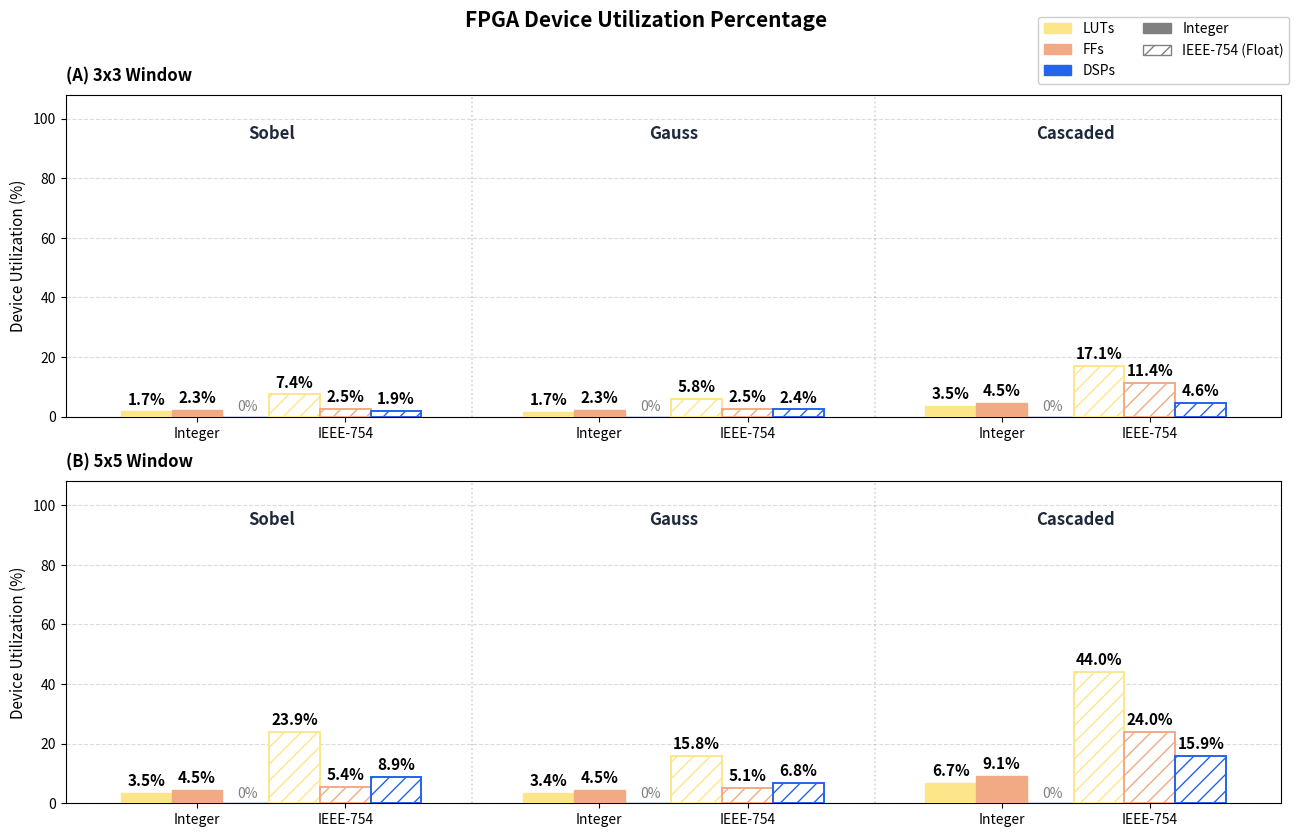
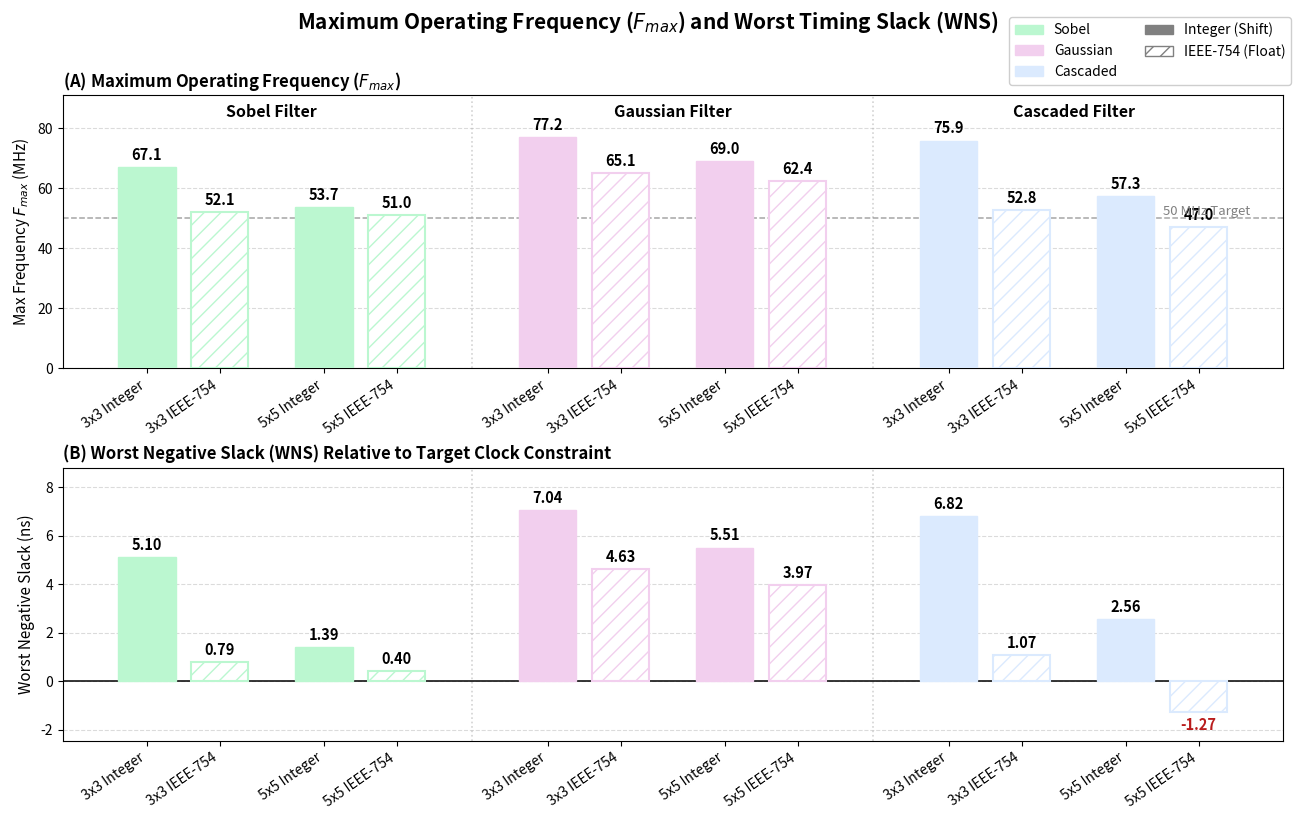

Python code for these plots, in order:
import matplotlib.pyplot as plt
import numpy as np
import matplotlib.patches as mpatches

colors = ['#BBF7D0', '#F2CFEE', '#DBEAFE', '#FDE68A', '#2563EB', '#F2AA84', '#F0BB54', '#E59EDD', '#00B050']

color_dict = {
    'Sobel': colors[0],  
    'Gauss': colors[1],  
    'Cascaded': colors[2]
}

# ==============================================================================
# PLOT 1: Device Utilization (%)
# ==============================================================================


LUT_sobel = [ 2340, 10025, 4677, 32232]
FF_sobel  = [6092, 6716, 12173, 14556]
DSP_sobel = [0, 14, 0, 66]

LUT_gauss = [ 2316, 7864, 4544, 21200]
FF_gauss  = [6093, 6666, 12173, 13738]
DSP_gauss = [0, 18, 0, 50]

LUT_casc  =  [ 4721, 23008, 9028, 59267]
FF_casc   = [12233, 30705, 24482, 64667]
DSP_casc  = [0, 34, 0, 118]



# Standard device capacity (Artix-7 XC7A100T)
LUT_t = 134600
FF_t  = 269200
DSP_t = 740

# Larger device capacity (Target only for Cascaded 5x5 IEEE, index 3)
l_LUT_t = 134600
l_FF_t  = 269200
l_DSP_t = 740

# Per-element normalization arrays for Cascaded
casc_lut_totals = np.array([LUT_t, LUT_t, LUT_t, l_LUT_t])
casc_ff_totals  = np.array([FF_t,  FF_t,  FF_t,  l_FF_t])
casc_dsp_totals = np.array([DSP_t, DSP_t, DSP_t, l_DSP_t])

# Convert to % of device capacity
pct_data = {
    'Sobel': {
        'LUT': (np.array(LUT_sobel) / LUT_t) * 100,
        'FF':  (np.array(FF_sobel) / FF_t) * 100,
        'DSP': (np.array(DSP_sobel) / DSP_t) * 100,
    },
    'Gauss': {
        'LUT': (np.array(LUT_gauss) / LUT_t) * 100,
        'FF':  (np.array(FF_gauss) / FF_t) * 100,
        'DSP': (np.array(DSP_gauss) / DSP_t) * 100,
    },
    'Cascaded': {
        'LUT': (np.array(LUT_casc) / casc_lut_totals) * 100,
        'FF':  (np.array(FF_casc) / casc_ff_totals) * 100,
        'DSP': (np.array(DSP_casc) / casc_dsp_totals) * 100,
    },
}

res_colors = {
    'LUT': colors[3], 
    'FF':  colors[5], 
    'DSP': colors[4]  
}

filters = ['Sobel', 'Gauss', 'Cascaded']
width = 0.24  

fig1, (ax_3x3, ax_5x5) = plt.subplots(2, 1, figsize=(13, 8.5), dpi=150, sharey=True)
fig1.subplots_adjust(hspace=0.35)

def plot_window_panel(ax, win_idx_int, win_idx_ieee, title_text):
    x_positions = []
    curr_x = 0.0
    
    for i in range(6):
        x_positions.append(curr_x)
        if (i + 1) % 2 == 0:
            curr_x += 1.2
        else:
            curr_x += 0.7
            
    x_positions = np.array(x_positions)
    idx = 0
    all_bars = []
    
    for flt in filters:
        for arch_idx, win_idx in enumerate([win_idx_int, win_idx_ieee]):
            is_ieee = (arch_idx == 1)
            pos = x_positions[idx]
            
            lut_v = pct_data[flt]['LUT'][win_idx]
            ff_v  = pct_data[flt]['FF'][win_idx]
            dsp_v = pct_data[flt]['DSP'][win_idx]
            
            for r_idx, (r_name, r_val) in enumerate([('LUT', lut_v), ('FF', ff_v), ('DSP', dsp_v)]):
                offset = (r_idx - 1) * width
                c = res_colors[r_name]
                
                if not is_ieee:
                    bar = ax.bar(pos + offset, r_val, width, color=c, edgecolor=c, zorder=3)
                else:
                    bar = ax.bar(pos + offset, r_val, width, color='white', edgecolor=c, 
                                 hatch='//', linewidth=1.4, zorder=3)
                
                all_bars.append(bar[0])
            idx += 1

    # Annotate bar values (Larger Font: 11pt bold)
    for b in all_bars:
        h = b.get_height()
        if h > 0.0:
            ax.annotate(f'{h:.1f}%',
                        xy=(b.get_x() + b.get_width() / 2, h),
                        xytext=(0, 3),
                        textcoords="offset points",
                        ha='center', va='bottom', fontsize=11, fontweight='bold')
        else:
            ax.annotate('0%',
                        xy=(b.get_x() + b.get_width() / 2, 0),
                        xytext=(0, 2),
                        textcoords="offset points",
                        ha='center', va='bottom', fontsize=10, color='gray')

    # Visual group dividers
    div1 = (x_positions[1] + x_positions[2]) / 2
    div2 = (x_positions[3] + x_positions[4]) / 2
    ax.axvline(div1, color='lightgray', linestyle=':', linewidth=1.2, zorder=1)
    ax.axvline(div2, color='lightgray', linestyle=':', linewidth=1.2, zorder=1)

    filter_centers = [
        (x_positions[0] + x_positions[1]) / 2,
        (x_positions[2] + x_positions[3]) / 2,
        (x_positions[4] + x_positions[5]) / 2
    ]
    for c_pos, flt in zip(filter_centers, filters):
        ax.text(c_pos, 92, flt, ha='center', va='bottom', fontsize=12, fontweight='bold', color='#1E293B')

    ax.set_xticks(x_positions)
    ax.set_xticklabels(['Integer', 'IEEE-754', 'Integer', 'IEEE-754', 'Integer', 'IEEE-754'], 
                       fontsize=10, fontweight='medium')
    ax.set_title(title_text, fontsize=12, fontweight='bold', pad=10, loc='left')
    ax.set_ylabel('Device Utilization (%)', fontsize=11)
    ax.grid(axis='y', linestyle='--', alpha=0.45, zorder=0)

plot_window_panel(ax_3x3, win_idx_int=0, win_idx_ieee=1, title_text='(A) 3x3 Window')
plot_window_panel(ax_5x5, win_idx_int=2, win_idx_ieee=3, title_text='(B) 5x5 Window')

ax_3x3.set_ylim(0, 108)
ax_5x5.set_ylim(0, 108)

legend_patches_1 = [
    mpatches.Patch(facecolor=res_colors['LUT'], edgecolor=res_colors['LUT'], label='LUTs'),
    mpatches.Patch(facecolor=res_colors['FF'], edgecolor=res_colors['FF'], label='FFs'),
    mpatches.Patch(facecolor=res_colors['DSP'], edgecolor=res_colors['DSP'], label='DSPs'),
    mpatches.Patch(facecolor='gray', edgecolor='gray', label='Integer'),
    mpatches.Patch(facecolor='white', edgecolor='gray', hatch='//', label='IEEE-754 (Float)')
]

fig1.legend(handles=legend_patches_1, loc='upper right', bbox_to_anchor=(1, 0.98), 
            ncol=2, fontsize=10, frameon=True, framealpha=0.95)

fig1.suptitle('FPGA Device Utilization Percentage', 
              fontsize=15, fontweight='bold', y=0.98)

plt.tight_layout()
plt.subplots_adjust(top=0.88)
plt.show()


# ==============================================================================
# PLOT 2: Maximum Frequency (Fmax) & Worst Negative Slack (WNS)
# ==============================================================================

categories = [
    'Sobel 3x3 Int', 'Sobel 3x3 IEEE', 'Sobel 5x5 Int', 'Sobel 5x5 IEEE',
    'Gauss 3x3 Int', 'Gauss 3x3 IEEE', 'Gauss 5x5 Int', 'Gauss 5x5 IEEE',
    'Cascaded 3x3 Int', 'Cascaded 3x3 IEEE', 'Cascaded 5x5 Int', 'Cascaded 5x5 IEEE'
]

WNS = np.array([
    5.101, 0.789, 1.389, 0.404,
    7.045, 4.634, 5.508, 3.974,
    6.819, 1.07, 2.561, -1.270
])

F_max= 1000/(20-WNS)

width = 0.55
x_positions = []
curr_x = 0.0

for i in range(len(categories)):
    x_positions.append(curr_x)
    if (i + 1) % 4 == 0:
        curr_x += width + 0.90
    elif (i + 1) % 2 == 0:
        curr_x += width + 0.45
    else:
        curr_x += width + 0.15

x_positions = np.array(x_positions)

fig2, (ax_fmax, ax_wns) = plt.subplots(2, 1, figsize=(13, 8.5), dpi=150, sharex=False)
fig2.subplots_adjust(hspace=0.35)

# --- (A) Subplot 1: Maximum Frequency ---
bars_fmax = []
for i in range(len(categories)):
    flt, win, arch = categories[i].split()
    c = color_dict[flt]
    pos = x_positions[i]
    is_ieee = (arch == 'IEEE')
    
    if not is_ieee:
        b = ax_fmax.bar(pos, F_max[i], width, color=c, edgecolor=c, zorder=3)
    else:
        b = ax_fmax.bar(pos, F_max[i], width, color='white', edgecolor=c, hatch='//', linewidth=1.5, zorder=3)
    bars_fmax.append(b[0])

# Bar labels for Fmax (Font: 10.5pt bold)
for b in bars_fmax:
    h = b.get_height()
    ax_fmax.annotate(f'{h:.1f}',
                     xy=(b.get_x() + b.get_width() / 2, h),
                     xytext=(0, 3),
                     textcoords="offset points",
                     ha='center', va='bottom', fontsize=10.5, fontweight='bold')

ax_fmax.axhline(50.0, color='gray', linestyle='--', linewidth=1.1, alpha=0.7, zorder=2)
ax_fmax.text(x_positions[-1] + 0.5, 51.2, '50 MHz Target', color='gray', fontsize=9.5, ha='right', fontweight='medium')

x_labels = [
    '3x3 Integer', '3x3 IEEE-754', '5x5 Integer', '5x5 IEEE-754',
    '3x3 Integer', '3x3 IEEE-754', '5x5 Integer', '5x5 IEEE-754',
    '3x3 Integer', '3x3 IEEE-754', '5x5 Integer', '5x5 IEEE-754'
]
ax_fmax.set_xticks(x_positions)
ax_fmax.set_xticklabels(x_labels, fontsize=10, rotation=35, ha='right', fontweight='medium')
ax_fmax.set_ylim(0, max(F_max) * 1.18)
ax_fmax.set_ylabel('Max Frequency $F_{max}$ (MHz)', fontsize=11)
ax_fmax.set_title('(A) Maximum Operating Frequency ($F_{max}$)', fontsize=12, loc='left', fontweight='bold')
ax_fmax.grid(axis='y', linestyle='--', alpha=0.45, zorder=0)

# --- (B) Subplot 2: Worst Negative Slack (WNS) ---
bars_wns = []
for i in range(len(categories)):
    flt, win, arch = categories[i].split()
    c = color_dict[flt]
    pos = x_positions[i]
    is_ieee = (arch == 'IEEE')
    
    if not is_ieee:
        b = ax_wns.bar(pos, WNS[i], width, color=c, edgecolor=c, zorder=3)
    else:
        b = ax_wns.bar(pos, WNS[i], width, color='white', edgecolor=c, hatch='//', linewidth=1.5, zorder=3)
    bars_wns.append(b[0])

# Bar labels for WNS (Font: 10.5pt bold)
for b in bars_wns:
    h = b.get_height()
    if h >= 0:
        ax_wns.annotate(f'{h:.2f}',
                        xy=(b.get_x() + b.get_width() / 2, h),
                        xytext=(0, 3),
                        textcoords="offset points",
                        ha='center', va='bottom', fontsize=10.5, fontweight='bold')
    else:
        # Negative value placed below bar
        ax_wns.annotate(f'{h:.2f}',
                        xy=(b.get_x() + b.get_width() / 2, h),
                        xytext=(0, -4),
                        textcoords="offset points",
                        ha='center', va='top', fontsize=10.5, fontweight='bold', color='#B91C1C')

ax_wns.axhline(0.0, color='black', linewidth=1.1, zorder=2)

wns_min = min(WNS)
wns_max = max(WNS)
ax_wns.set_ylim(wns_min - 1.2, wns_max * 1.25)
ax_wns.set_ylabel('Worst Negative Slack (ns)', fontsize=11)
ax_wns.set_title('(B) Worst Negative Slack (WNS) Relative to Target Clock Constraint', fontsize=12, fontweight='bold', loc='left')
ax_wns.grid(axis='y', linestyle='--', alpha=0.45, zorder=0)

for ax in (ax_fmax, ax_wns):
    div1 = (x_positions[3] + x_positions[4]) / 2
    div2 = (x_positions[7] + x_positions[8]) / 2
    ax.axvline(div1, color='lightgray', linestyle=':', linewidth=1.2, zorder=1)
    ax.axvline(div2, color='lightgray', linestyle=':', linewidth=1.2, zorder=1)

filter_headers = [
    ((x_positions[0] + x_positions[3]) / 2, 'Sobel Filter'),
    ((x_positions[4] + x_positions[7]) / 2, 'Gaussian Filter'),
    ((x_positions[8] + x_positions[11]) / 2, 'Cascaded Filter')
]
for x_center, text in filter_headers:
    ax_fmax.text(x_center, max(F_max) * 1.07, text, ha='center', va='bottom', fontsize=11.5, fontweight='bold')

ax_wns.set_xticks(x_positions)
ax_wns.set_xticklabels(x_labels, fontsize=10, rotation=35, ha='right', fontweight='medium')

legend_patches_2 = [
    mpatches.Patch(facecolor=color_dict['Sobel'], edgecolor=color_dict['Sobel'], label='Sobel'),
    mpatches.Patch(facecolor=color_dict['Gauss'], edgecolor=color_dict['Gauss'], label='Gaussian'),
    mpatches.Patch(facecolor=color_dict['Cascaded'], edgecolor=color_dict['Cascaded'], label='Cascaded'),
    mpatches.Patch(facecolor='gray', edgecolor='gray', label='Integer (Shift)'),
    mpatches.Patch(facecolor='white', edgecolor='gray', hatch='//', label='IEEE-754 (Float)')
]

fig2.legend(handles=legend_patches_2, loc='upper right', bbox_to_anchor=(1, 0.98), 
            ncol=2, fontsize=10, frameon=True, framealpha=0.95)

fig2.suptitle('Maximum Operating Frequency ($F_{max}$) and Worst Timing Slack (WNS)', 
              fontsize=15, fontweight='bold', y=0.98)

plt.tight_layout()
plt.subplots_adjust(top=0.88, bottom=0.12)
plt.show()
